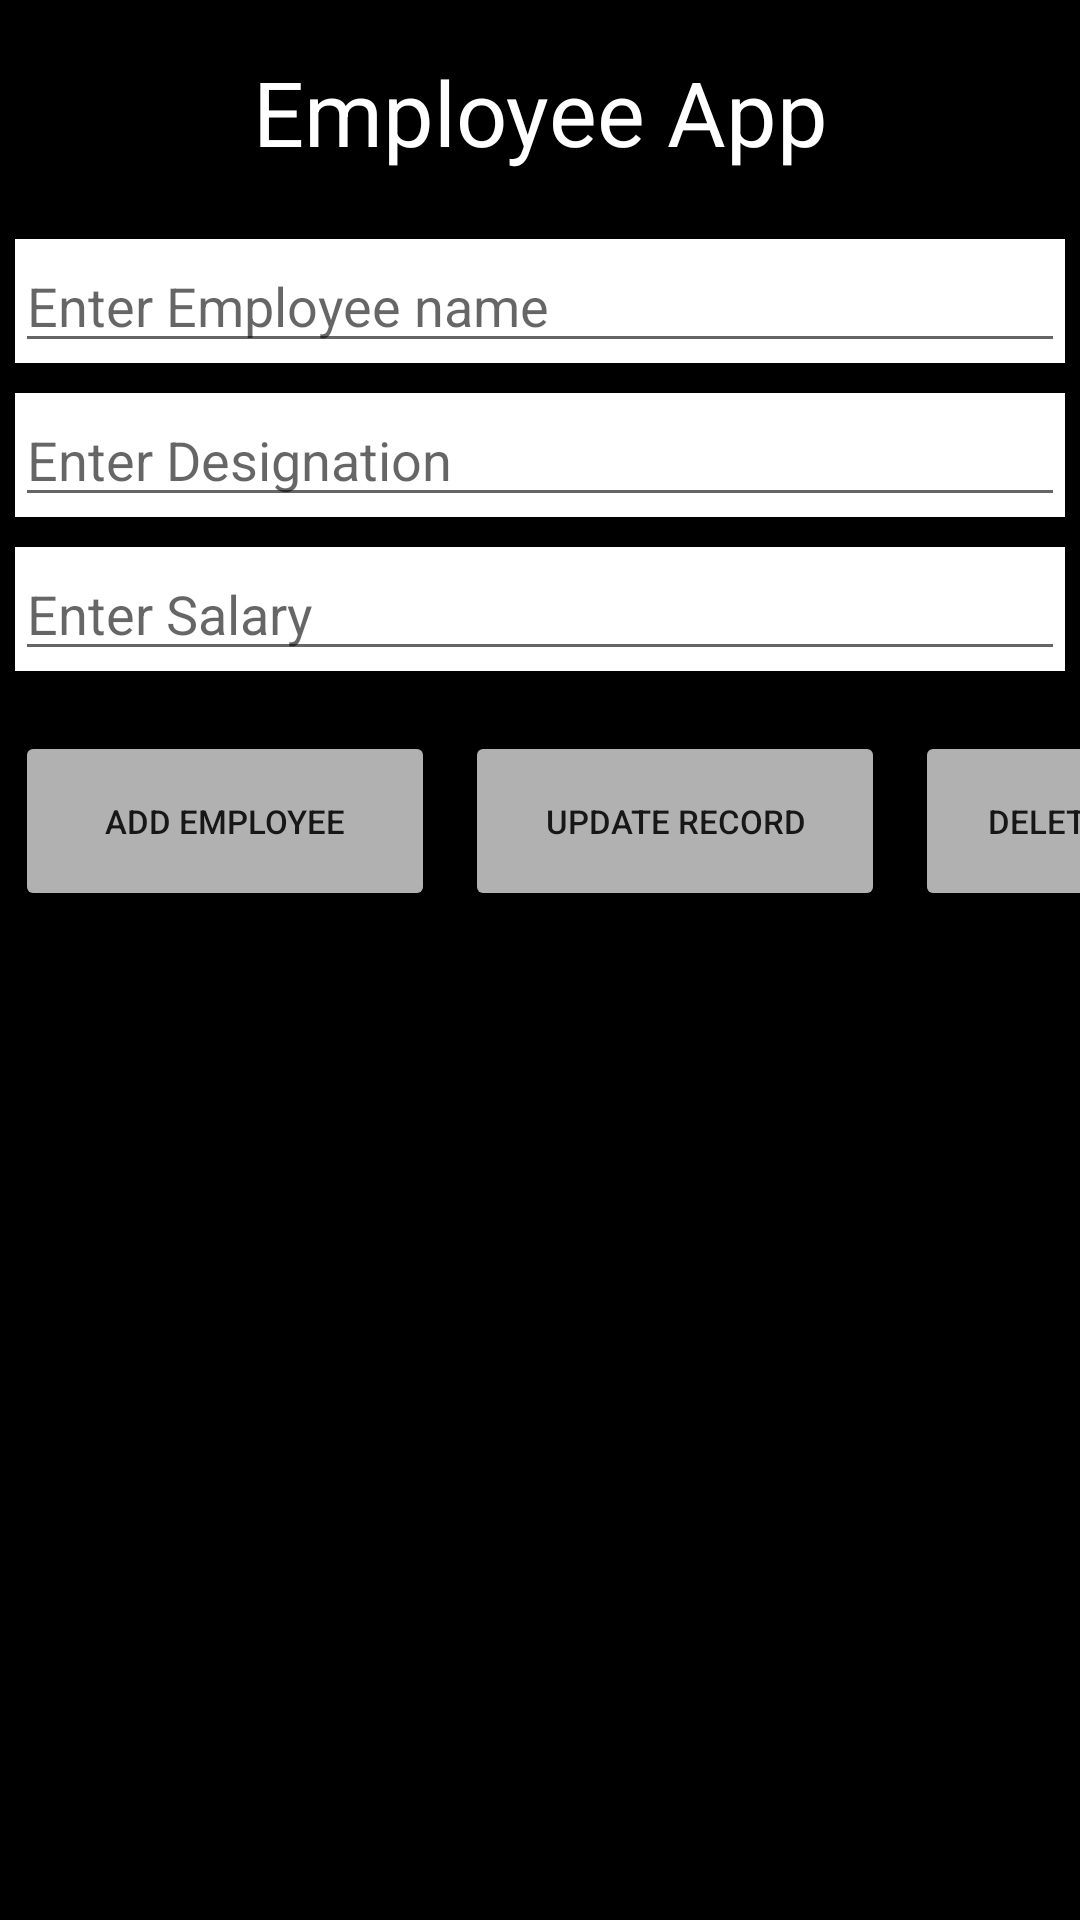

The Android layout XML behind this screen, and the referenced resources:
<!-- AndroidManifest.xml: application theme Theme.ManagementEmployee -->
<!-- res/layout/activity_main.xml -->
<?xml version="1.0" encoding="utf-8"?>
<LinearLayout xmlns:android="http://schemas.android.com/apk/res/android"
    xmlns:app="http://schemas.android.com/apk/res-auto"
    xmlns:tools="http://schemas.android.com/tools"
    android:layout_width="match_parent"
    android:orientation="vertical"
    android:weightSum="100"
    android:layout_height="match_parent"
    tools:context=".MainActivity"
    android:background="#000">

  <TextView
      android:layout_width="match_parent"
      android:layout_height="10sp"
      android:textColor="#fff"
      android:textSize="30sp"
      android:text="Employee App"
      android:gravity="center"
      android:layout_weight="16.77" />
    <LinearLayout
        android:layout_marginTop="10dp"
        android:orientation="horizontal"
        android:layout_width="match_parent"
        android:layout_height="wrap_content"
        android:background="#fff"
        android:layout_margin="5sp">
        <EditText
            android:text=""
            android:layout_width="match_parent"
            android:hint="Enter Employee name"
            android:layout_height="wrap_content"
            android:id="@+id/edEmployeeName"
            android:layout_weight=".78"/>
    </LinearLayout>
    <LinearLayout
        android:layout_marginTop="10dp"
        android:orientation="horizontal"
        android:layout_width="match_parent"
        android:layout_height="wrap_content"
        android:background="#fff"
        android:layout_margin="5sp">
        <EditText
            android:text=""
            android:layout_width="match_parent"
            android:hint="Enter Designation"
            android:layout_height="wrap_content"
            android:id="@+id/edDesignation"
            android:layout_weight=".78"/>
    </LinearLayout>
    <LinearLayout
        android:layout_marginTop="10dp"
        android:orientation="horizontal"
        android:layout_width="match_parent"
        android:layout_height="wrap_content"
        android:background="#fff"
        android:layout_margin="5sp">
        <EditText
            android:text=""
            android:hint="Enter Salary"
            android:layout_width="match_parent"
            android:layout_height="wrap_content"
            android:id="@+id/edSalary"
            android:layout_weight=".78"/>
    </LinearLayout>
    <LinearLayout
        android:layout_width="match_parent"
        android:layout_height="wrap_content"
        android:layout_marginTop="10dp"
        android:orientation="horizontal">
        <Button
            android:id="@+id/add"
            android:layout_height="60dp"
            android:layout_width="140dp"
            android:textSize="11sp"
            android:text="Add Employee"
            android:layout_margin="5sp"
            android:backgroundTint="#B1B1B1" />
        <Button
            android:id="@+id/update"
            android:layout_height="60dp"
            android:layout_width="140dp"
            android:textSize="11sp"
            android:layout_margin="5sp"
            android:text="Update Record"
            android:backgroundTint="#B1B1B1" />
        <Button
            android:id="@+id/delete"
            android:layout_height="60dp"
            android:layout_width="90dp"
            android:layout_margin="5sp"
            android:textSize="11sp"
            android:text="Delete "
            android:backgroundTint="#B1B1B1" />
    </LinearLayout>
    <androidx.recyclerview.widget.RecyclerView
        android:layout_margin="5sp"
        android:layout_width="match_parent"
        android:layout_height="wrap_content"
        android:id="@+id/rcListEmployee"
        />


</LinearLayout>
<!-- resources referenced by this layout -->
<resources>
  <style name="Theme.ManagementEmployee" parent="Theme.MaterialComponents.DayNight.DarkActionBar">
          
          <item name="colorPrimary">@color/purple_500</item>
          <item name="colorPrimaryVariant">@color/purple_700</item>
          <item name="colorOnPrimary">@color/white</item>
          
          <item name="colorSecondary">@color/teal_200</item>
          <item name="colorSecondaryVariant">@color/teal_700</item>
          <item name="colorOnSecondary">@color/black</item>
          
          <item name="android:statusBarColor" tools:targetApi="l">?attr/colorPrimaryVariant</item>
          
      </style>
  <!-- not gathered from this repository: default colours our renderer supplied (Android Studio template values) -->
  <color name="purple_500">#FF6200EE</color>
  <color name="purple_700">#FF3700B3</color>
  <color name="teal_200">#FF03DAC5</color>
  <color name="teal_700">#FF018786</color>
  <color name="black">#FF000000</color>
  <color name="white">#FFFFFFFF</color>
</resources>
